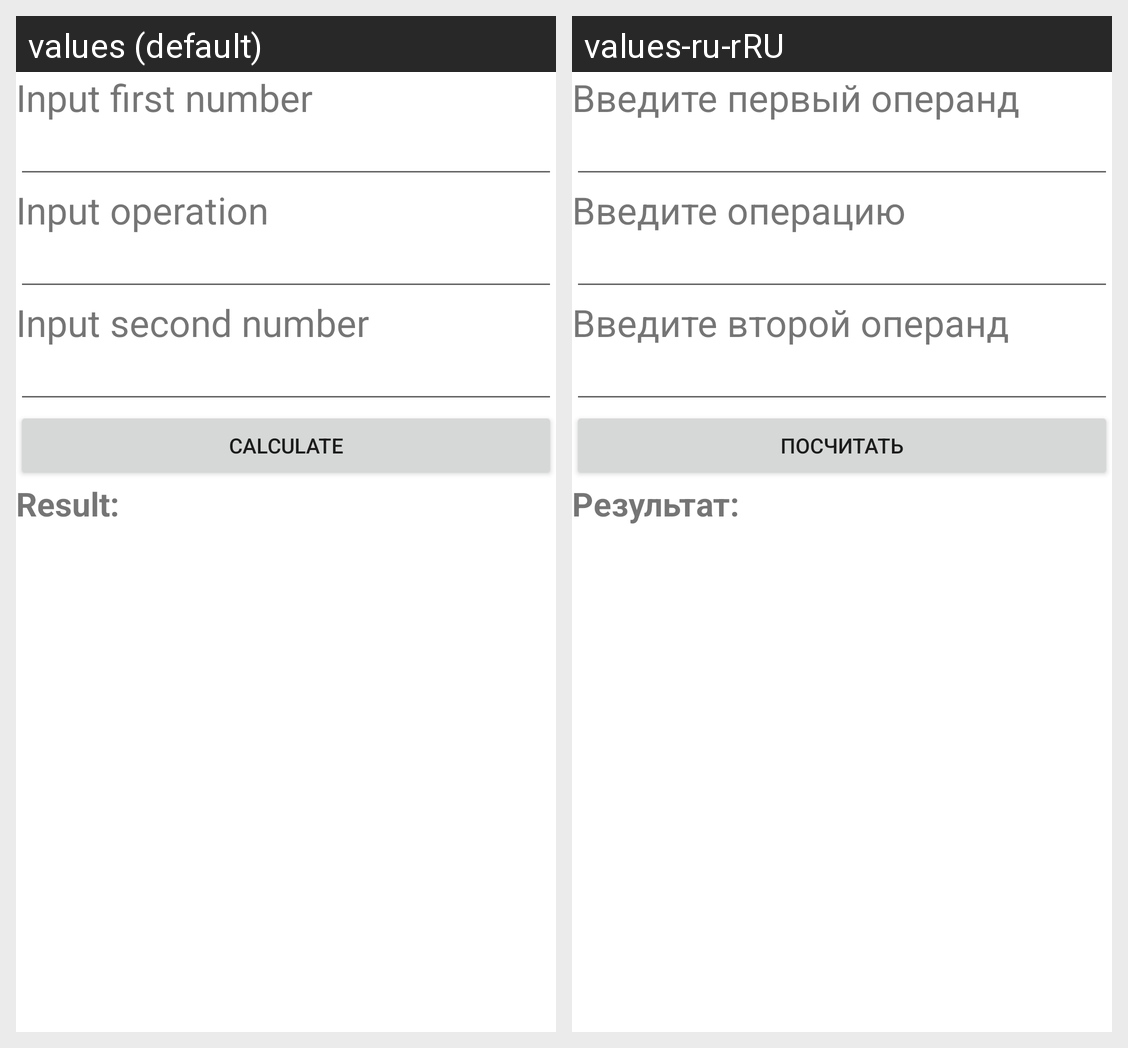

Here is an Android app screen in its default locale and in the app's own translations. Write out the translated-string differences for the strings that appear on this screen.
Android screen res/layout/activity_main.xml rendered under 2 locales, left to right: values (default), values-ru-rRU. Device: Nexus 5 (rendered at 1080×1920; each locale shown at half size, 540×960, under a caption strip naming it); theme Theme.AndroidNazhimov.
Strings drawn on this screen, with the default value and each locale's value (text and hints the layout hard-codes, and strings that could not be matched under every locale, appear in the picture but are not listed):

input_first
  values: Input first number
  values-ru-rRU: Введите первый операнд

input_operation
  values: Input operation
  values-ru-rRU: Введите операцию

input_second
  values: Input second number
  values-ru-rRU: Введите второй операнд

calculate
  values: Calculate
  values-ru-rRU: Посчитать

result
  values: Result:
  values-ru-rRU: Результат:
